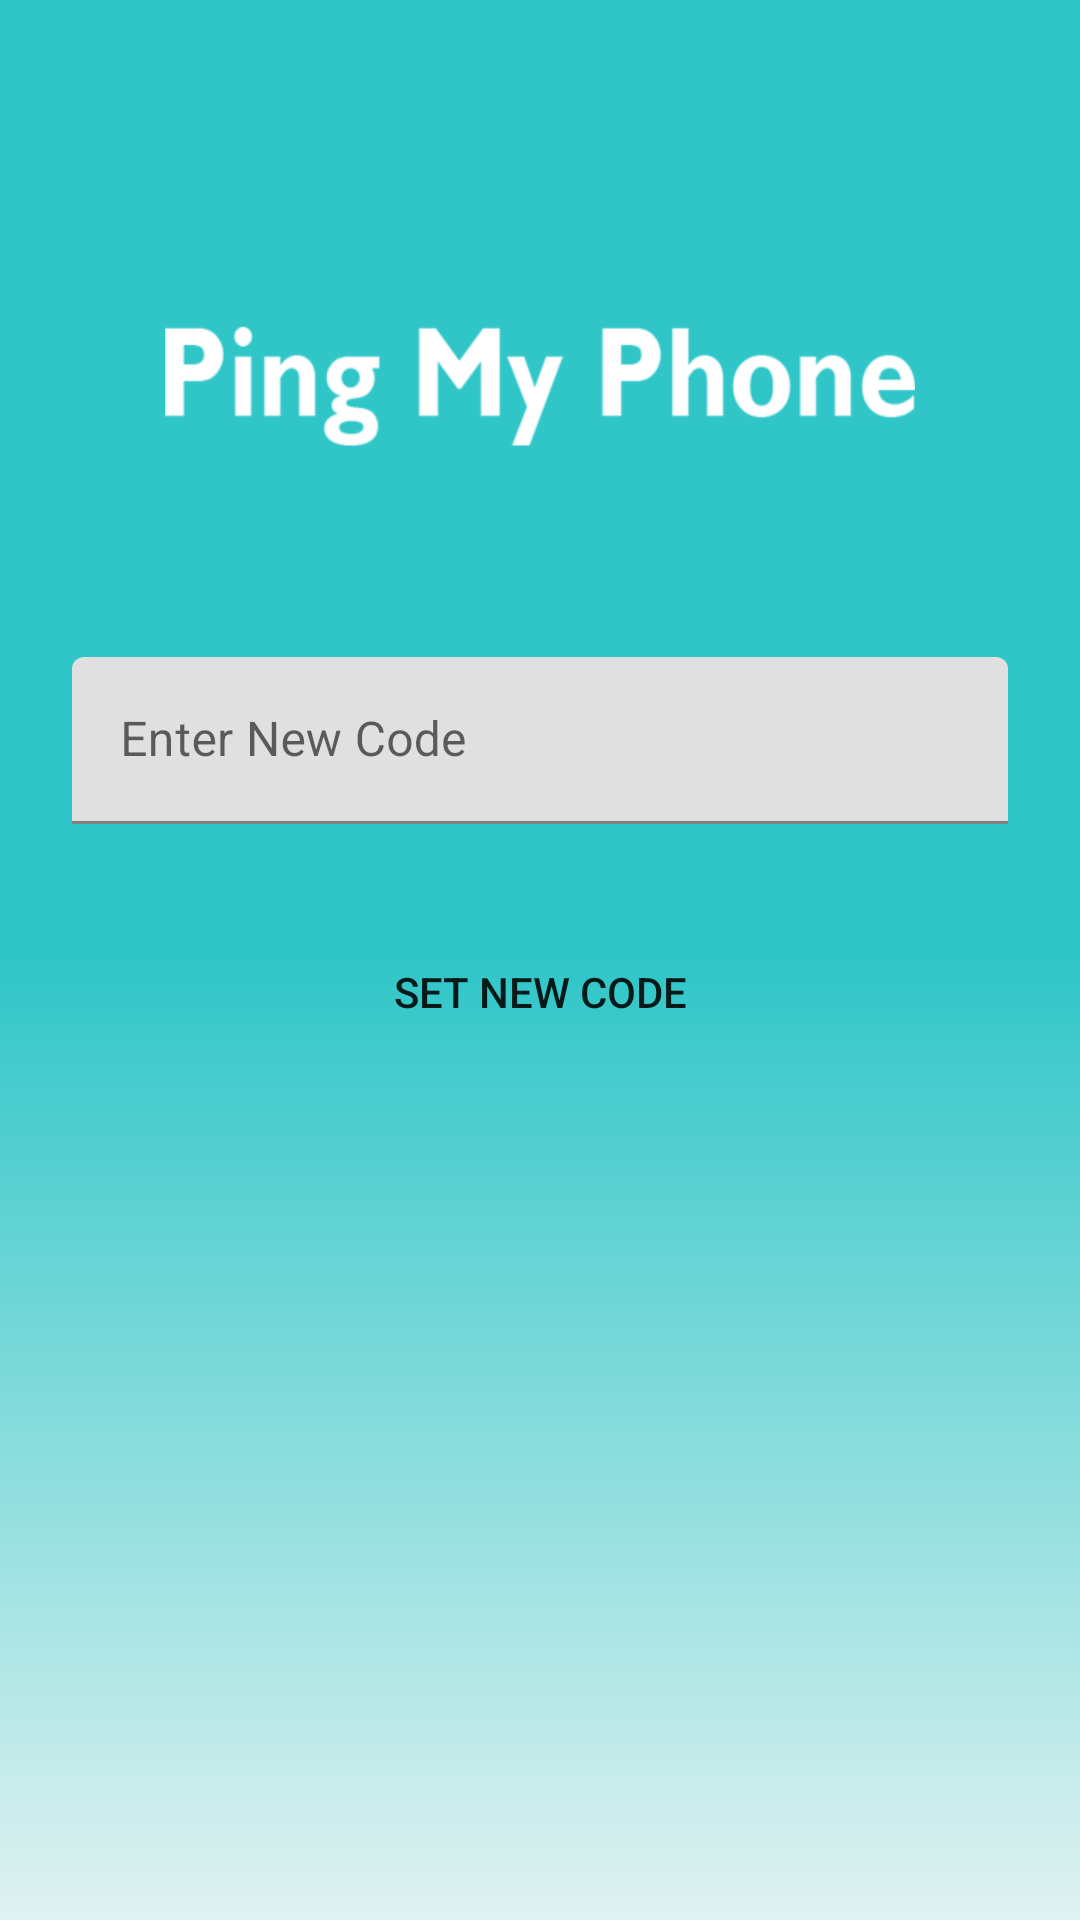

Android layout source for this screen:
<!-- AndroidManifest.xml: application theme Theme.PingMyPhone -->
<!-- res/layout/new_code_screen.xml -->
<?xml version="1.0" encoding="utf-8"?>
<ScrollView xmlns:android="http://schemas.android.com/apk/res/android"
    android:layout_width="fill_parent"
    android:layout_height="fill_parent"
    android:fitsSystemWindows="true"
    android:background="@drawable/backgound_color">

    <LinearLayout
        android:orientation="vertical"
        android:layout_width="match_parent"
        android:layout_height="wrap_content"
        android:paddingTop="56dp"
        android:paddingLeft="24dp"
        android:paddingRight="24dp">

        <ImageView android:src="@drawable/app_title"
            android:layout_width="wrap_content"
            android:layout_height="150dp"
            android:layout_marginBottom="5dp"
            android:layout_gravity="center_horizontal" />


        
        <com.google.android.material.textfield.TextInputLayout
            android:layout_width="match_parent"
            android:layout_height="wrap_content"
            android:layout_marginTop="8dp"
            android:layout_marginBottom="8dp">
            <EditText android:id="@+id/input_newCode"
                android:layout_width="match_parent"
                android:layout_height="wrap_content"
                android:hint="Enter New Code"
                android:textColor="@android:color/white"/>
        </com.google.android.material.textfield.TextInputLayout>

        <androidx.appcompat.widget.AppCompatButton
            android:id="@+id/btn_setNewCode"
            android:layout_width="fill_parent"
            android:layout_height="wrap_content"
            android:layout_marginTop="24dp"
            android:layout_marginBottom="24dp"
            android:padding="12dp"
            android:text="Set New Code"
            android:background="@drawable/button_background"/>








    </LinearLayout>
</ScrollView>
<!-- resources referenced by this layout -->
<resources>
  <!-- drawable app_title: png bitmap (drawable, 8246 bytes) -->
  <!-- drawable backgound_color (drawable) -->
  <?xml version="1.0" encoding="UTF-8"?>
  <selector xmlns:android="http://schemas.android.com/apk/res/android">
      <item>
          <shape>
              <gradient
                  android:startColor="#30c6c8"
                  android:centerColor="#30c6c8"
                  android:endColor="#E0F2F1"
                  android:angle="-270"/>
          </shape>
      </item>
  </selector>
  <style name="Theme.PingMyPhone" parent="Theme.MaterialComponents.DayNight.DarkActionBar">
          
          <item name="colorPrimary">@color/purple_500</item>
          <item name="colorPrimaryVariant">@color/purple_700</item>
          <item name="colorOnPrimary">@color/white</item>
          
          <item name="colorSecondary">@color/teal_200</item>
          <item name="colorSecondaryVariant">@color/teal_700</item>
          <item name="colorOnSecondary">@color/black</item>
          
          <item name="android:statusBarColor">?attr/colorPrimaryVariant</item>
          
      </style>
  <color name="purple_500">#FF6200EE</color>
  <color name="purple_700">#FF3700B3</color>
  <color name="white">#FFFFFFFF</color>
  <color name="teal_200">#FF03DAC5</color>
  <color name="teal_700">#FF018786</color>
  <color name="black">#FF000000</color>
</resources>
